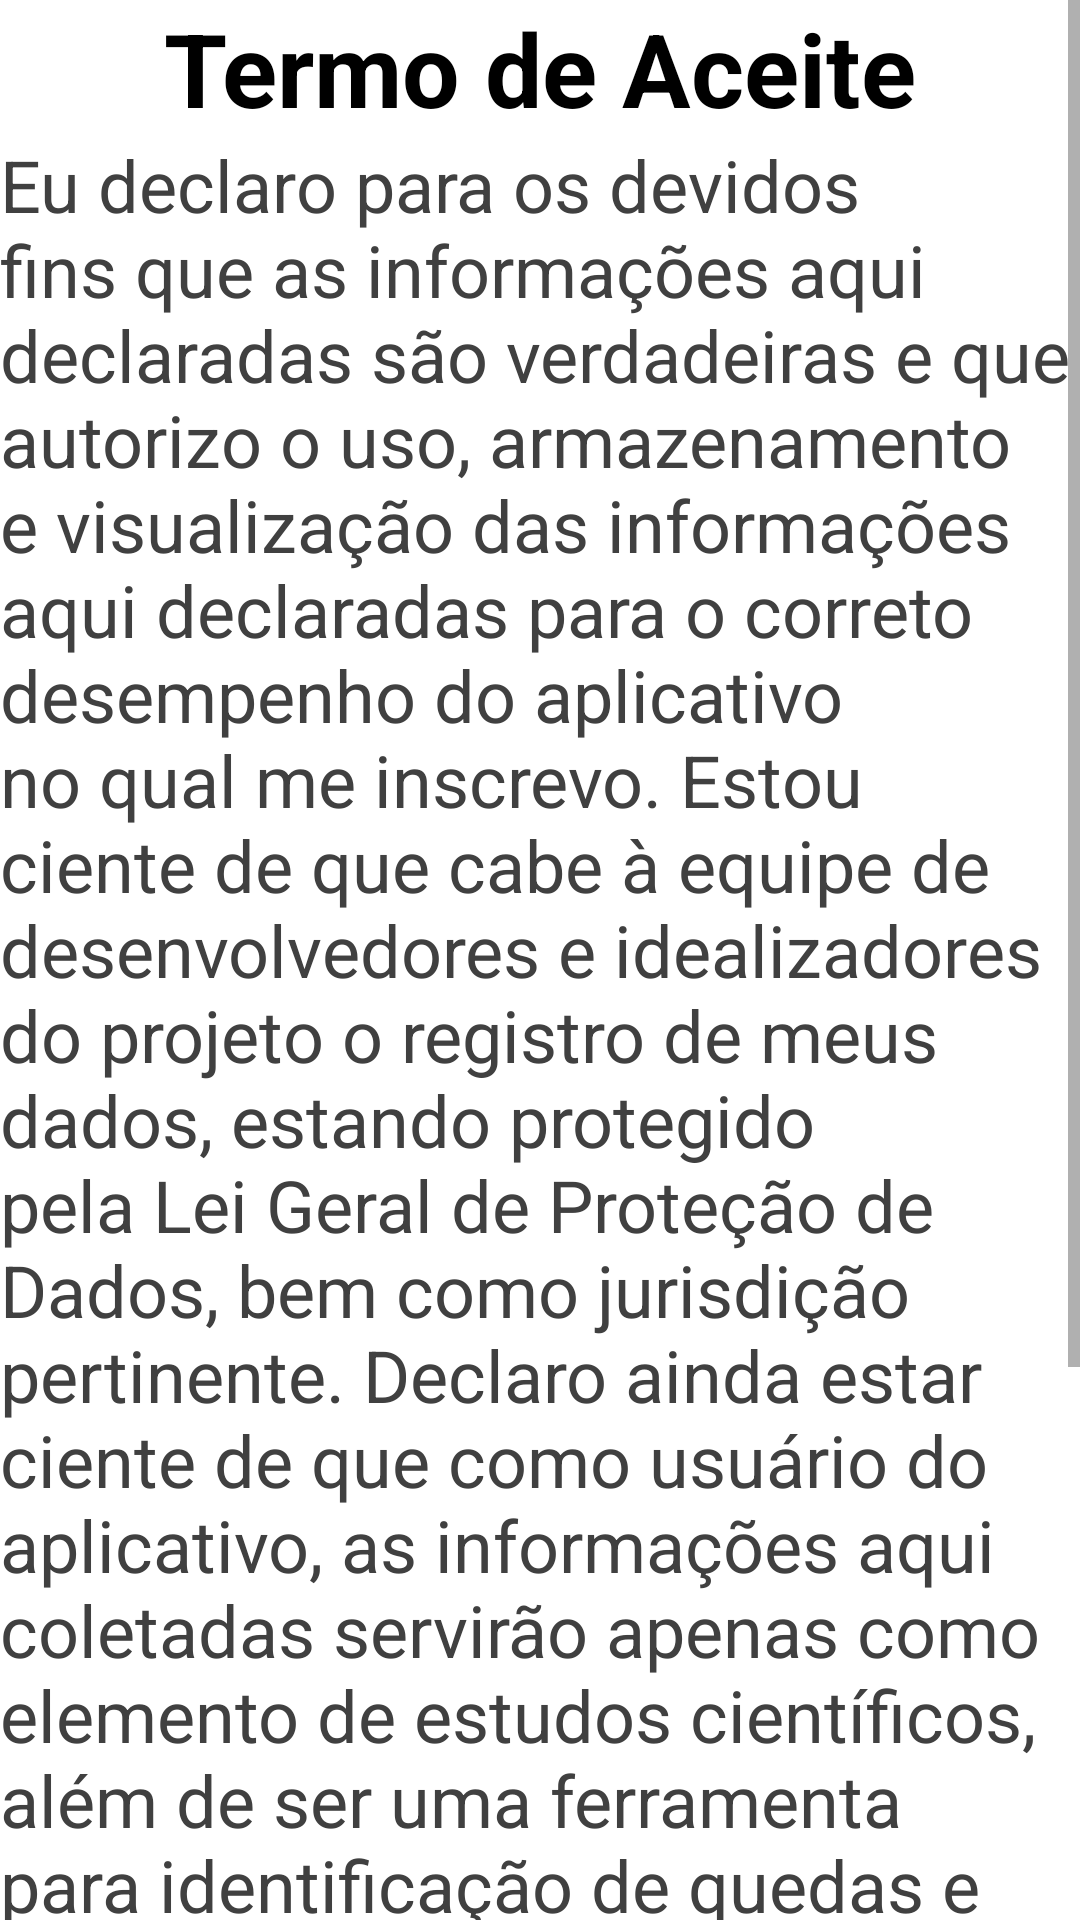

Reconstruct the res/layout file that produces this screen, plus the resources it refers to.
<!-- AndroidManifest.xml: application theme Theme.AppQuedasImma -->
<!-- res/layout/term_main.xml -->
<?xml version="1.0" encoding="utf-8"?>
<androidx.constraintlayout.widget.ConstraintLayout xmlns:android="http://schemas.android.com/apk/res/android"
    xmlns:app="http://schemas.android.com/apk/res-auto"
    xmlns:tools="http://schemas.android.com/tools"
    android:layout_width="match_parent"
    android:layout_height="match_parent">

    <ScrollView
        android:layout_width="match_parent"
        android:layout_height="match_parent">

        <LinearLayout
            android:layout_width="match_parent"
            android:layout_height="wrap_content"
            android:gravity="center"
            android:orientation="vertical">

            <TextView
                android:id="@+id/tvTituloTermo"
                android:layout_width="match_parent"
                android:layout_height="wrap_content"
                android:autoText="false"
                android:gravity="center"
                android:text="Termo de Aceite"
                android:textColor="@color/black"
                android:textSize="34sp"
                android:textStyle="bold" />

            <TextView
                android:id="@+id/tvTermo"
                android:layout_width="match_parent"
                android:layout_height="wrap_content"
                android:text="@string/termo_de_aceitacao"
                android:textColor="#404040"
                android:textSize="24sp" />

            <Button
                android:id="@+id/btnAceitar"
                android:layout_width="wrap_content"
                android:layout_height="wrap_content"
                android:layout_marginBottom="4dp"
                android:text="Aceitar"
                android:textSize="24sp" />
        </LinearLayout>
    </ScrollView>

</androidx.constraintlayout.widget.ConstraintLayout>
<!-- resources referenced by this layout -->
<resources>
  <color name="black">#FF000000</color>
  <string name="termo_de_aceitacao">Eu declaro para os devidos fins que as informações aqui declaradas são verdadeiras e que autorizo o uso, armazenamento e visualização das informações aqui declaradas para o correto desempenho do aplicativo no qual me inscrevo. Estou ciente de que cabe à equipe de desenvolvedores e idealizadores do projeto o registro de meus dados, estando protegido pela Lei Geral de Proteção de Dados, bem como jurisdição pertinente. Declaro ainda estar ciente de que como usuário do aplicativo, as informações aqui coletadas servirão apenas como elemento de estudos científicos, além de ser uma ferramenta para identificação de quedas e desequilíbrios. Por fim, tenho ciência de que meus dados são de minha responsabilidade, e que me comprometo a não realizar a violação desses termos de uso, visando o bom-uso da aplicação desenvolvida.</string>
  <style name="Theme.AppQuedasImma" parent="Theme.MaterialComponents.DayNight.DarkActionBar">
          
          <item name="colorPrimary">#7E2F52</item>
          <item name="colorPrimaryVariant">@color/purple_700</item>
          <item name="colorOnPrimary">@color/white</item>
          
          <item name="colorSecondary">@color/teal_200</item>
          <item name="colorSecondaryVariant">@color/teal_700</item>
          <item name="colorOnSecondary">@color/black</item>
          
          <item name="android:statusBarColor" tools:targetApi="l">?attr/colorPrimaryVariant</item>
          
      </style>
  <color name="purple_700">#FF3700B3</color>
  <color name="white">#FFFFFFFF</color>
  <color name="teal_200">#FF03DAC5</color>
  <color name="teal_700">#FF018786</color>
</resources>
